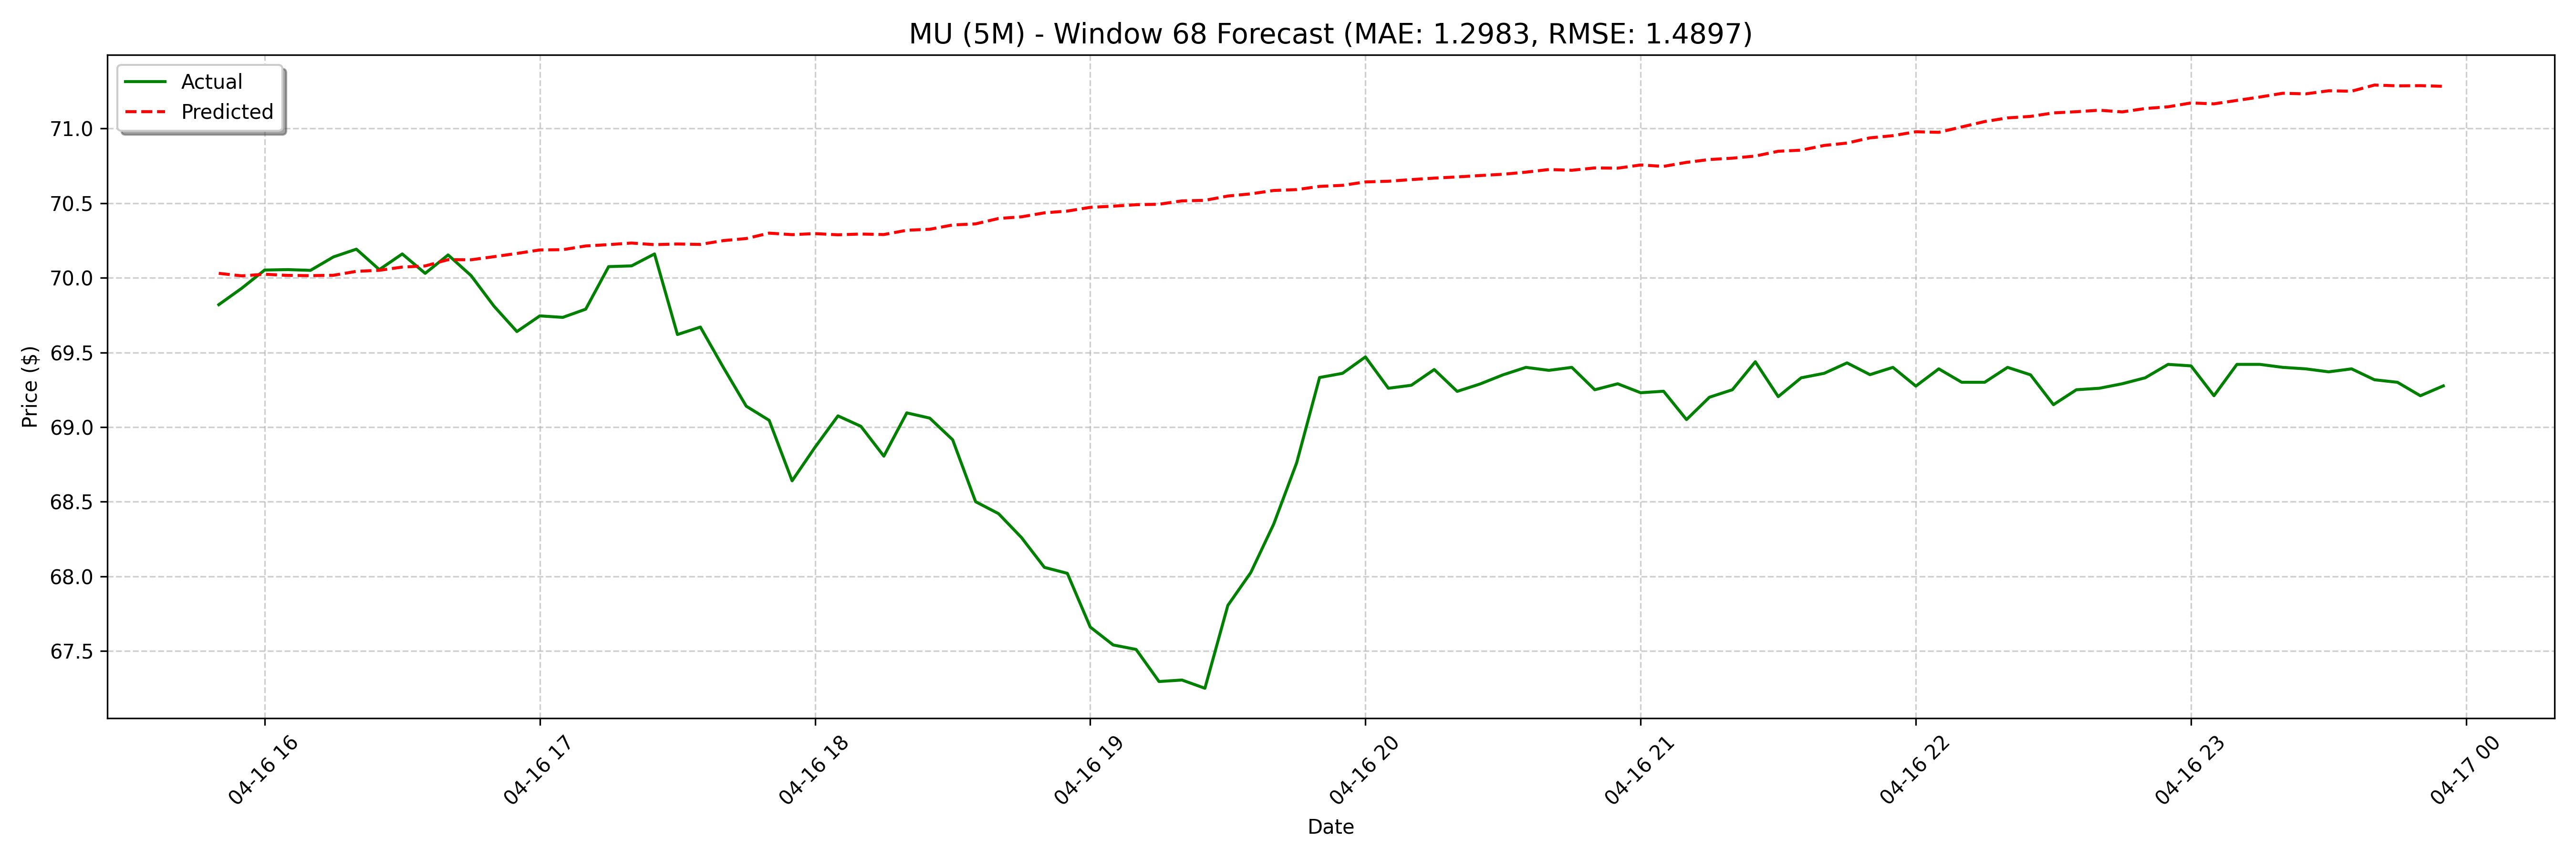

The table this chart was drawn from, first rows:
date, actual, forecast
2025-04-16 15:50:00, 69.82, 70.03
2025-04-16 15:55:00, 69.93, 70.01
2025-04-16 16:00:00, 70.05, 70.02
2025-04-16 16:05:00, 70.06, 70.02
2025-04-16 16:10:00, 70.05, 70.01
2025-04-16 16:15:00, 70.14, 70.02
2025-04-16 16:20:00, 70.19, 70.04
2025-04-16 16:25:00, 70.06, 70.05
2025-04-16 16:30:00, 70.16, 70.07
2025-04-16 16:35:00, 70.03, 70.08
2025-04-16 16:40:00, 70.15, 70.12
2025-04-16 16:45:00, 70.01, 70.12
2025-04-16 16:50:00, 69.81, 70.14
2025-04-16 16:55:00, 69.64, 70.16
2025-04-16 17:00:00, 69.75, 70.19
2025-04-16 17:05:00, 69.74, 70.19
2025-04-16 17:10:00, 69.79, 70.21
2025-04-16 17:15:00, 70.07, 70.22
2025-04-16 17:20:00, 70.08, 70.23
2025-04-16 17:25:00, 70.16, 70.22
2025-04-16 17:30:00, 69.62, 70.23
2025-04-16 17:35:00, 69.67, 70.22
2025-04-16 17:40:00, 69.4, 70.25
2025-04-16 17:45:00, 69.14, 70.26
2025-04-16 17:50:00, 69.04, 70.3
2025-04-16 17:55:00, 68.64, 70.29
2025-04-16 18:00:00, 68.86, 70.3
2025-04-16 18:05:00, 69.07, 70.29
2025-04-16 18:10:00, 69, 70.29
2025-04-16 18:15:00, 68.81, 70.29
2025-04-16 18:20:00, 69.1, 70.32
2025-04-16 18:25:00, 69.06, 70.33
2025-04-16 18:30:00, 68.92, 70.35
2025-04-16 18:35:00, 68.5, 70.36
2025-04-16 18:40:00, 68.42, 70.4
2025-04-16 18:45:00, 68.26, 70.41
2025-04-16 18:50:00, 68.06, 70.44
2025-04-16 18:55:00, 68.02, 70.45
2025-04-16 19:00:00, 67.66, 70.47
2025-04-16 19:05:00, 67.54, 70.48
2025-04-16 19:10:00, 67.51, 70.49
2025-04-16 19:15:00, 67.29, 70.49
2025-04-16 19:20:00, 67.31, 70.52
2025-04-16 19:25:00, 67.25, 70.52
2025-04-16 19:30:00, 67.81, 70.55
2025-04-16 19:35:00, 68.03, 70.56
2025-04-16 19:40:00, 68.35, 70.59
2025-04-16 19:45:00, 68.76, 70.59
2025-04-16 19:50:00, 69.33, 70.61
2025-04-16 19:55:00, 69.36, 70.62
2025-04-16 20:00:00, 69.47, 70.64
2025-04-16 20:05:00, 69.26, 70.65
2025-04-16 20:10:00, 69.28, 70.66
2025-04-16 20:15:00, 69.39, 70.67
2025-04-16 20:20:00, 69.24, 70.68
2025-04-16 20:25:00, 69.29, 70.69
2025-04-16 20:30:00, 69.35, 70.69
2025-04-16 20:35:00, 69.4, 70.71
2025-04-16 20:40:00, 69.38, 70.73
2025-04-16 20:45:00, 69.4, 70.72
... 68 more rows
